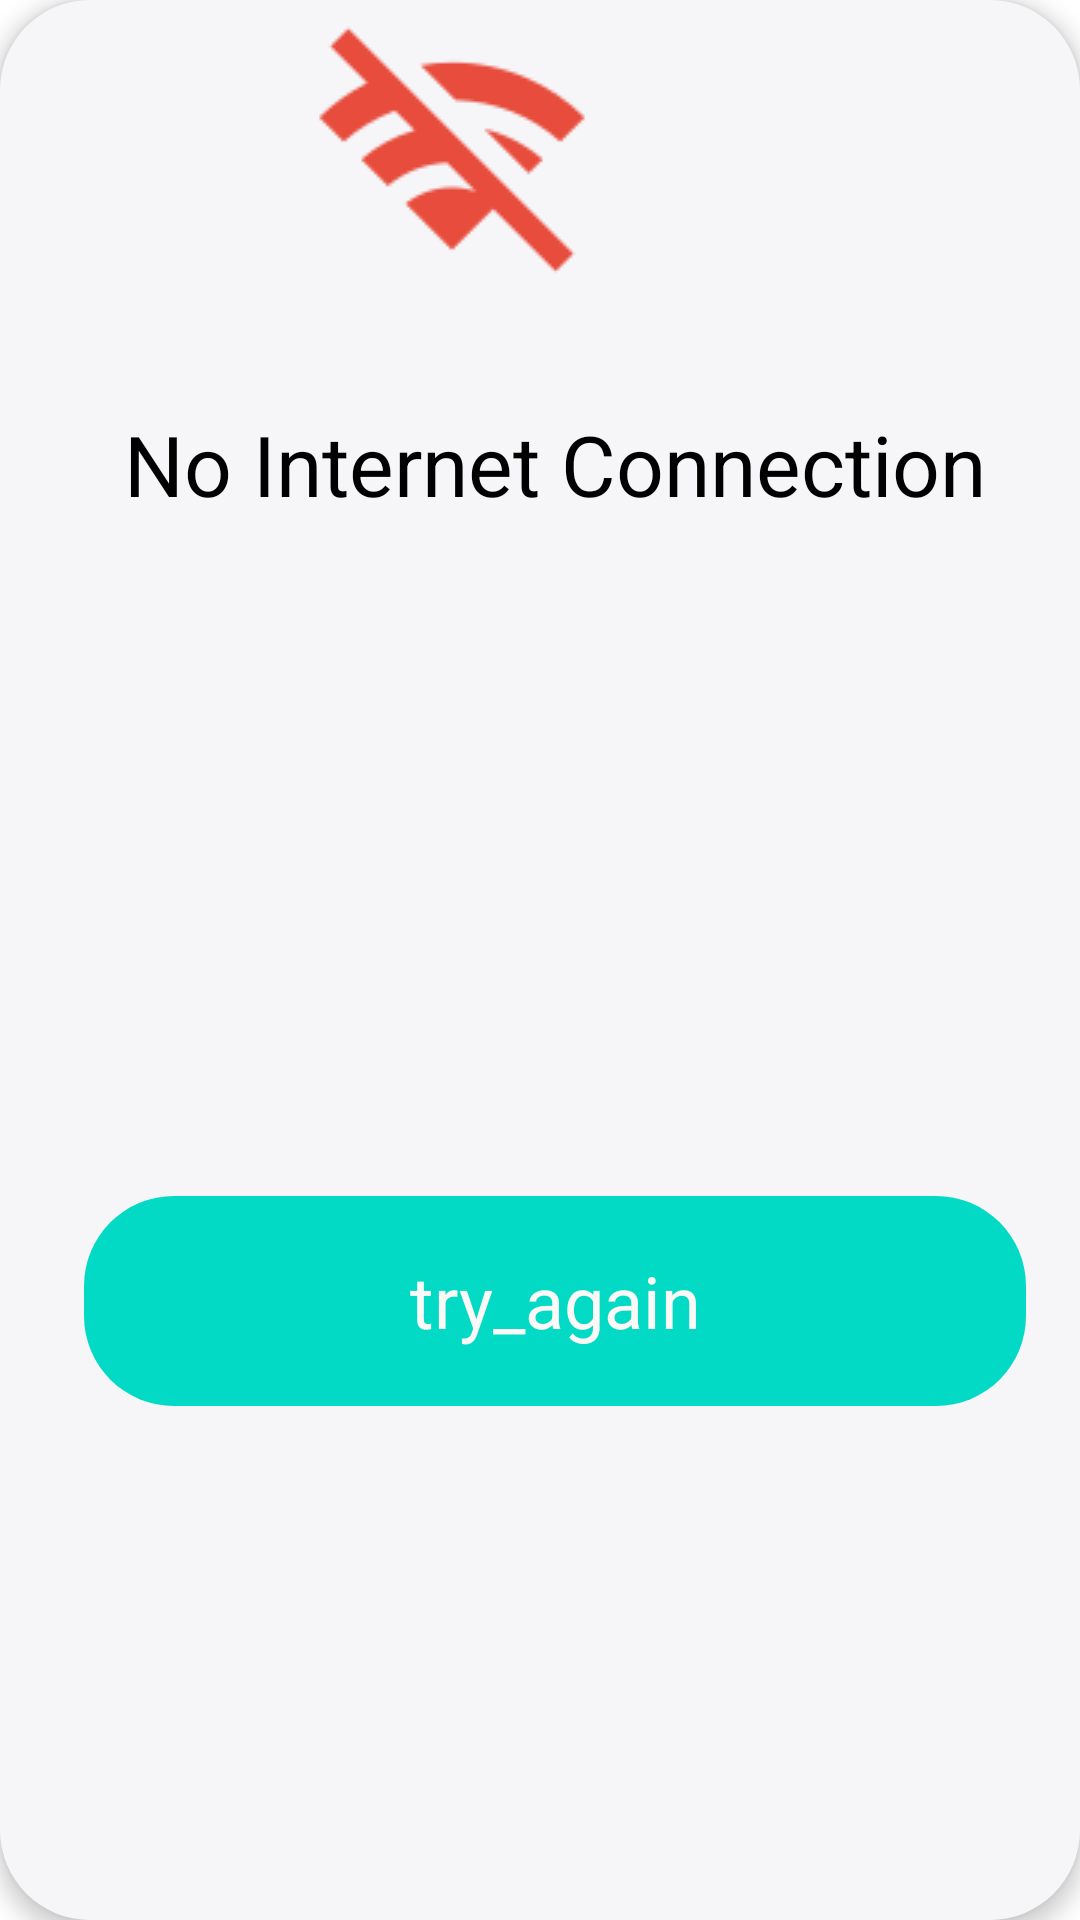

Android layout source for this screen:
<!-- AndroidManifest.xml: application theme Theme.Scanner2 -->
<!-- res/layout/no_internet_dialog.xml -->
<?xml version="1.0" encoding="utf-8"?>
<androidx.constraintlayout.widget.ConstraintLayout xmlns:android="http://schemas.android.com/apk/res/android" xmlns:app="http://schemas.android.com/apk/res-auto" xmlns:aapt="http://schemas.android.com/aapt"
    xmlns:tools="http://schemas.android.com/tools"
    android:layout_gravity="center" android:id="@+id/no_internet_layout" android:background="@drawable/internet_bg" android:layout_width="match_parent" android:layout_height="wrap_content" android:layout_marginStart="40dp" android:layout_marginEnd="40dp" android:elevation="4dp">

    <ImageView
        android:id="@+id/imageView3"
        android:layout_width="wrap_content"
        android:layout_height="wrap_content"
        android:layout_marginStart="86dp"
        android:layout_marginEnd="145dp"
        android:layout_marginBottom="20dp"
        android:contentDescription="@string/app_name"
        android:src="@drawable/nointernet"
        app:layout_constraintBottom_toTopOf="@+id/no_internet"
        app:layout_constraintEnd_toEndOf="parent"
        app:layout_constraintStart_toStartOf="parent"
        app:layout_constraintTop_toTopOf="parent" />

    <TextView
        android:id="@+id/no_internet"
        android:layout_width="wrap_content"
        android:layout_height="wrap_content"
        android:layout_marginTop="36dp"
        android:text="@string/no_internet"
        android:textColor="@android:color/black"
        android:textSize="28sp"
        app:layout_constraintEnd_toEndOf="@+id/imageView3"
        app:layout_constraintHorizontal_bias="0.317"
        app:layout_constraintStart_toStartOf="@+id/imageView3"
        app:layout_constraintTop_toBottomOf="@+id/imageView3" />

    <TextView android:textSize="17sp" android:textColor="#91000000"
        android:id="@+id/textView2"
        android:layout_width="wrap_content"
        android:layout_height="wrap_content"
        android:layout_marginTop="16dp"
        app:layout_constraintEnd_toEndOf="@+id/no_internet"
        app:layout_constraintStart_toStartOf="@+id/no_internet" app:layout_constraintTop_toBottomOf="@+id/no_internet"/>

    <TextView
        android:id="@+id/try_again"
        android:layout_width="314dp"
        android:layout_height="70dp"
        android:layout_marginStart="8dp"
        android:layout_marginTop="16dp"
        android:layout_marginEnd="16dp"
        android:layout_marginBottom="1dp"
        android:background="@drawable/internet_bg"
        android:backgroundTint="@color/teal_200"
        android:gravity="center"
        android:text="@string/try_again"

        android:textColor="#fbf9f6"
        android:textSize="24sp"
        app:layout_constraintBottom_toBottomOf="parent"
        app:layout_constraintEnd_toEndOf="@+id/textView2"
        app:layout_constraintStart_toStartOf="@+id/textView2"
        app:layout_constraintTop_toBottomOf="@+id/textView2" />
</androidx.constraintlayout.widget.ConstraintLayout>
<!-- resources referenced by this layout -->
<resources>
  <color name="teal_200">#FF03DAC5</color>
  <!-- drawable internet_bg (drawable) -->
  <?xml version="1.0" encoding="utf-8"?>
  <shape xmlns:android="http://schemas.android.com/apk/res/android" xmlns:aapt="http://schemas.android.com/aapt">
      <solid android:color="#f6f6f9"/>
      <corners android:radius="30dp"/>
  </shape>
  <!-- drawable nointernet: png bitmap (drawable, 2523 bytes) -->
  <string name="app_name">Scanner2</string>
  <string name="no_internet">No Internet Connection</string>
  <string name="try_again">try_again</string>
  <style name="Theme.Scanner2" parent="Theme.MaterialComponents.DayNight.NoActionBar">
          
          <item name="colorPrimary">@color/purple_500</item>
          <item name="colorPrimaryVariant">@color/purple_700</item>
          <item name="colorOnPrimary">@color/white</item>
          
          <item name="colorSecondary">@color/teal_200</item>
          <item name="colorSecondaryVariant">@color/teal_700</item>
          <item name="colorOnSecondary">@color/black</item>
          
          <item name="android:statusBarColor" tools:targetApi="l">?attr/colorPrimaryVariant</item>
          
      </style>
  <color name="purple_500">#FF6200EE</color>
  <color name="purple_700">#FF3700B3</color>
  <color name="white">#FFFFFFFF</color>
  <color name="teal_700">#FF018786</color>
  <color name="black">#FF000000</color>
</resources>
